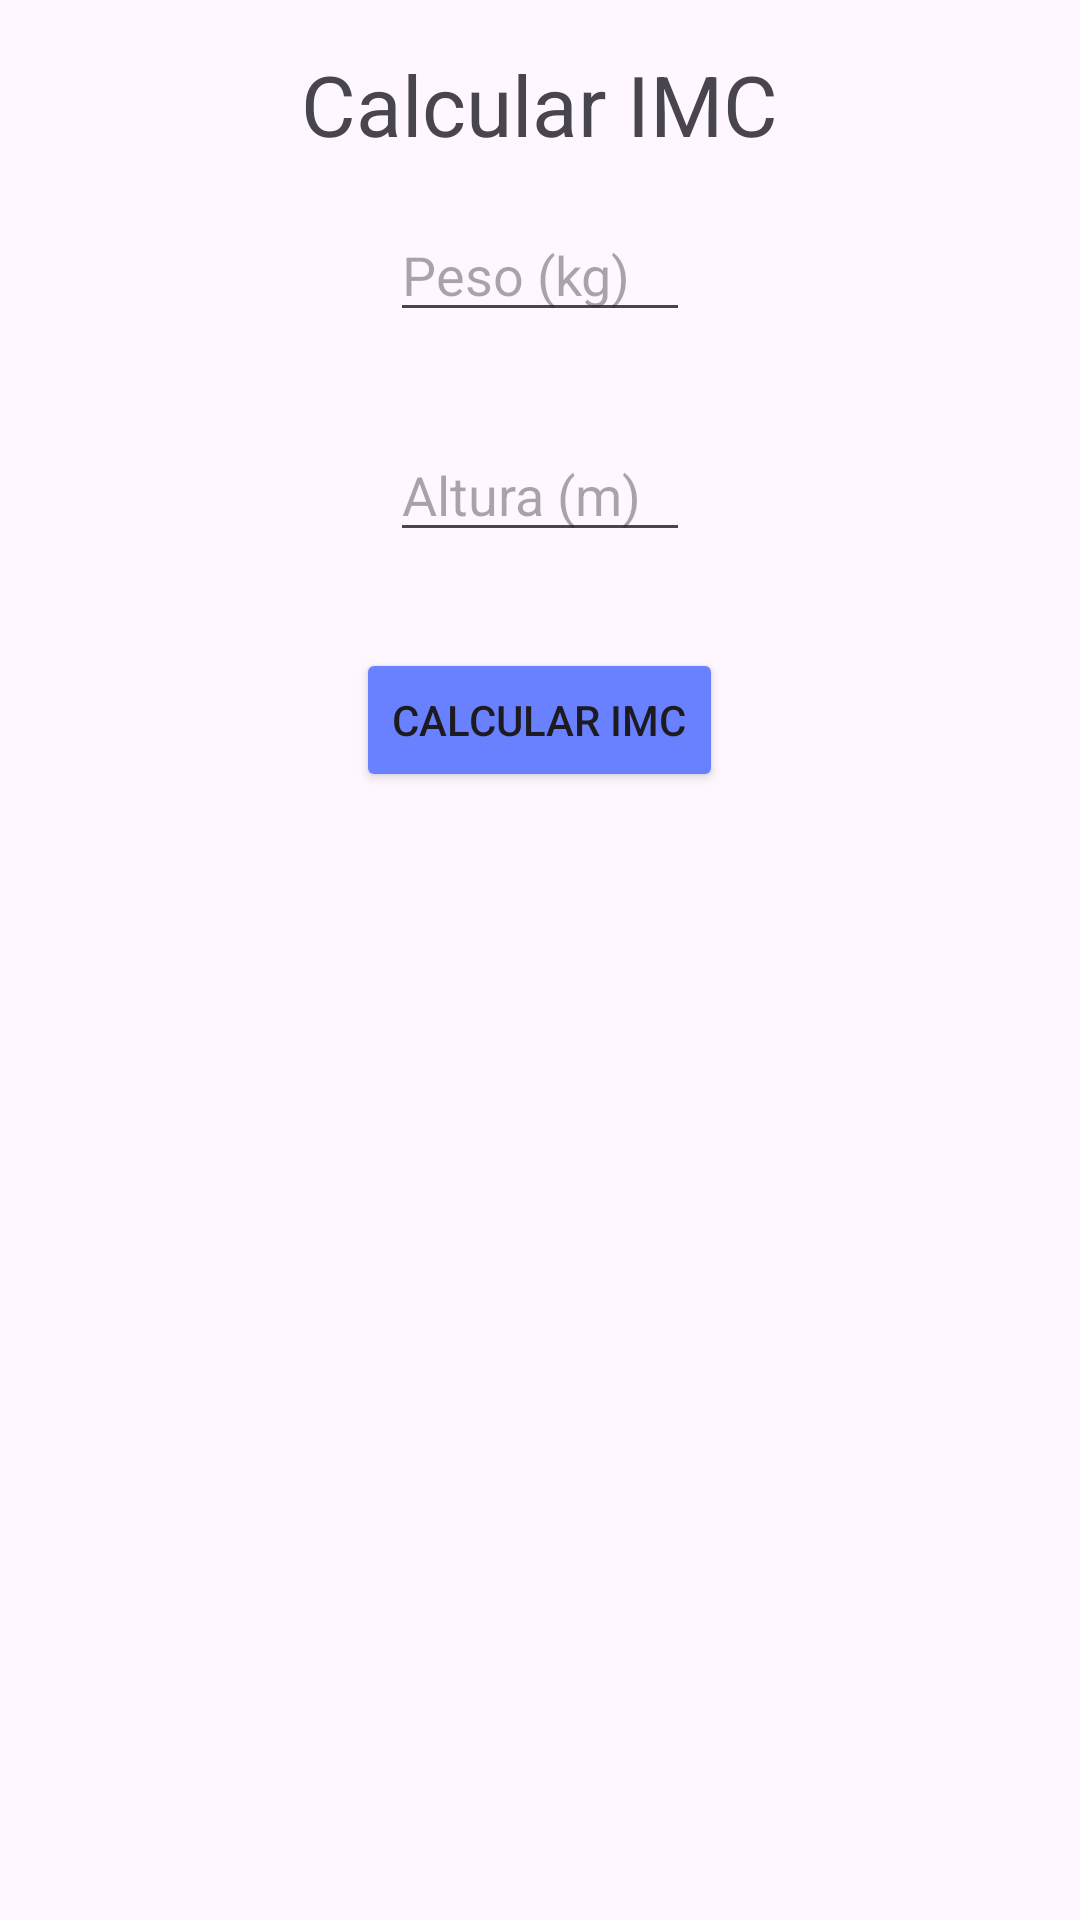

The Android layout XML behind this screen, and the referenced resources:
<!-- AndroidManifest.xml: application theme Theme.CardView -->
<!-- res/layout/activity_imc.xml -->
<?xml version="1.0" encoding="utf-8"?>

<LinearLayout xmlns:android="http://schemas.android.com/apk/res/android"
    xmlns:app="http://schemas.android.com/apk/res-auto"
    xmlns:tools="http://schemas.android.com/tools"
    android:layout_width="match_parent"
    android:layout_height="match_parent"
    android:fitsSystemWindows="true"
    android:orientation="vertical"
    android:background="@color/mustard"
    android:gravity="center_horizontal"
    tools:context=".ActivityImc">

    <TextView
        android:layout_width="wrap_content"
        android:layout_height="wrap_content"
        android:gravity="center"
        android:paddingTop="16dp"
        android:textSize="28sp"
        android:text="Calcular IMC"/>

    <EditText
        android:id="@+id/peso"
        android:hint="Peso (kg)"
        android:inputType="numberDecimal"
        android:layout_width="100dp"
        android:layout_margin="16dp"
        android:layout_height="wrap_content"
        />
    <EditText
        android:id="@+id/altura"
        android:hint="Altura (m)"
        android:inputType="numberDecimal"
        android:layout_width="100dp"
        android:layout_margin="16dp"
        android:layout_height="wrap_content"
        />

    <Button
        android:id="@+id/btnCalcular"
        android:layout_width="wrap_content"
        android:layout_height="wrap_content"
        android:layout_margin="16dp"
        android:backgroundTint="#6981FF"
        android:text="Calcular IMC"/>
    <TextView
        android:id="@+id/resultado"
        android:layout_width="wrap_content"
        android:layout_height="wrap_content"
        android:layout_margin="32sp"
        android:textSize="18sp"
        android:text=""/>

</LinearLayout>
<!-- resources referenced by this layout -->
<resources>
  <style name="Theme.CardView" parent="Base.Theme.CardView" />
  <style name="Base.Theme.CardView" parent="Theme.Material3.DayNight.NoActionBar">
          
          
      </style>
</resources>
